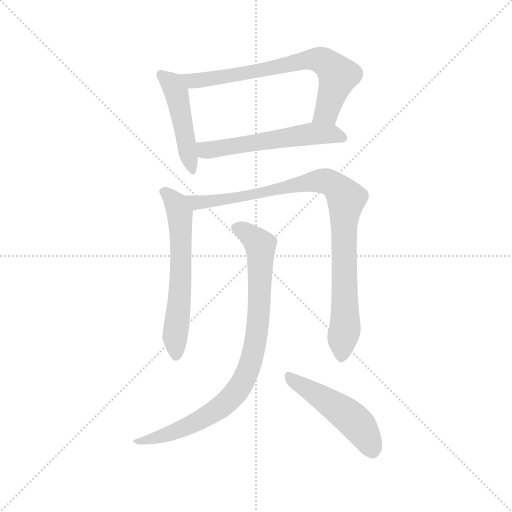
t = 0.00 s
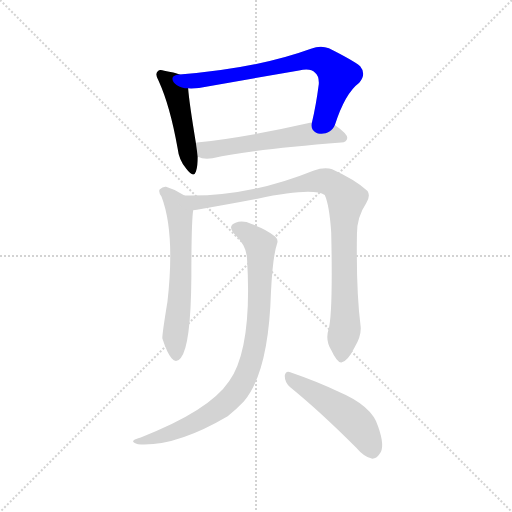
t = 1.20 s
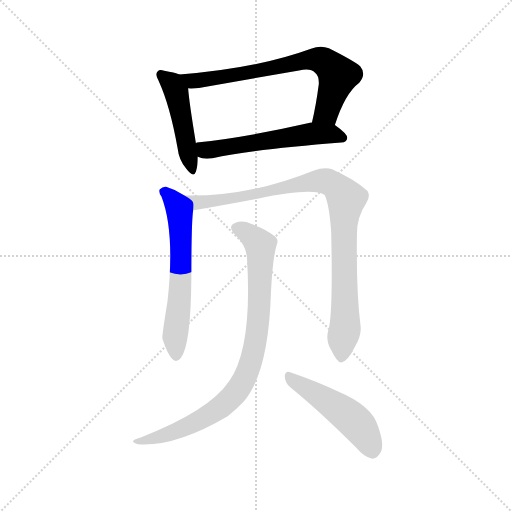
t = 2.41 s
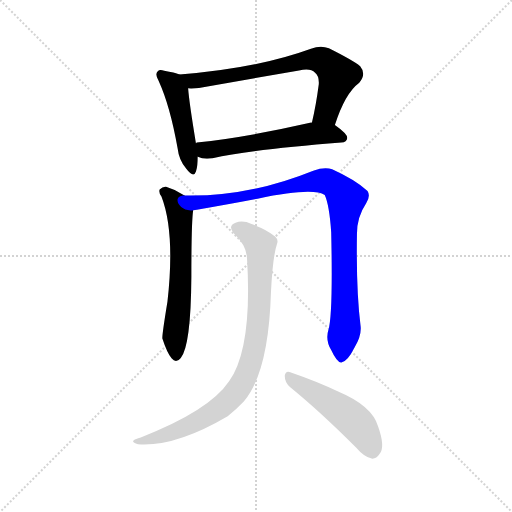
t = 3.61 s
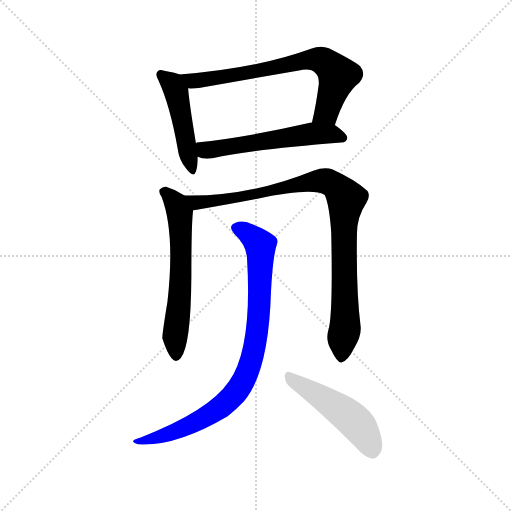
t = 4.81 s
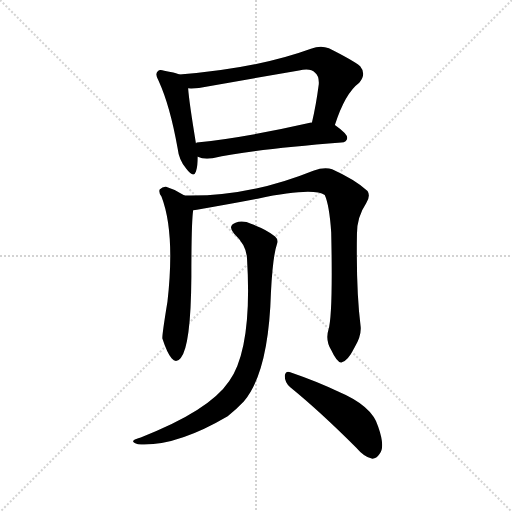
t = 6.01 s

The animated SVG that drew these frames (rendered in a browser with its animation timeline set to each time). Animation: 7 CSS @keyframes rules; one cycle of 6.01 s.

<svg version="1.1" viewBox="0 0 1024 1024" xmlns="http://www.w3.org/2000/svg">
  <g stroke="lightgray" stroke-dasharray="1,1" stroke-width="1" transform="scale(4, 4)">
    <line x1="0" y1="0" x2="256" y2="256"></line>
    <line x1="256" y1="0" x2="0" y2="256"></line>
    <line x1="128" y1="0" x2="128" y2="256"></line>
    <line x1="0" y1="128" x2="256" y2="128"></line>
  </g>
  <g transform="scale(0.92, -0.92) translate(60, -850)">
    <style type="text/css">
      
        @keyframes keyframes0 {
          from {
            stroke: blue;
            stroke-dashoffset: 478;
            stroke-width: 128;
          }
          61% {
            animation-timing-function: step-end;
            stroke: blue;
            stroke-dashoffset: 0;
            stroke-width: 128;
          }
          to {
            stroke: black;
            stroke-width: 1024;
          }
        }
        #make-me-a-hanzi-animation-0 {
          animation: keyframes0 0.6389973958333334s both;
          animation-delay: 0s;
          animation-timing-function: linear;
        }
      
        @keyframes keyframes1 {
          from {
            stroke: blue;
            stroke-dashoffset: 727;
            stroke-width: 128;
          }
          70% {
            animation-timing-function: step-end;
            stroke: blue;
            stroke-dashoffset: 0;
            stroke-width: 128;
          }
          to {
            stroke: black;
            stroke-width: 1024;
          }
        }
        #make-me-a-hanzi-animation-1 {
          animation: keyframes1 0.8416341145833334s both;
          animation-delay: 0.6389973958333334s;
          animation-timing-function: linear;
        }
      
        @keyframes keyframes2 {
          from {
            stroke: blue;
            stroke-dashoffset: 575;
            stroke-width: 128;
          }
          65% {
            animation-timing-function: step-end;
            stroke: blue;
            stroke-dashoffset: 0;
            stroke-width: 128;
          }
          to {
            stroke: black;
            stroke-width: 1024;
          }
        }
        #make-me-a-hanzi-animation-2 {
          animation: keyframes2 0.7179361979166666s both;
          animation-delay: 1.4806315104166667s;
          animation-timing-function: linear;
        }
      
        @keyframes keyframes3 {
          from {
            stroke: blue;
            stroke-dashoffset: 625;
            stroke-width: 128;
          }
          67% {
            animation-timing-function: step-end;
            stroke: blue;
            stroke-dashoffset: 0;
            stroke-width: 128;
          }
          to {
            stroke: black;
            stroke-width: 1024;
          }
        }
        #make-me-a-hanzi-animation-3 {
          animation: keyframes3 0.7586263020833334s both;
          animation-delay: 2.1985677083333335s;
          animation-timing-function: linear;
        }
      
        @keyframes keyframes4 {
          from {
            stroke: blue;
            stroke-dashoffset: 969;
            stroke-width: 128;
          }
          76% {
            animation-timing-function: step-end;
            stroke: blue;
            stroke-dashoffset: 0;
            stroke-width: 128;
          }
          to {
            stroke: black;
            stroke-width: 1024;
          }
        }
        #make-me-a-hanzi-animation-4 {
          animation: keyframes4 1.03857421875s both;
          animation-delay: 2.957194010416667s;
          animation-timing-function: linear;
        }
      
        @keyframes keyframes5 {
          from {
            stroke: blue;
            stroke-dashoffset: 896;
            stroke-width: 128;
          }
          74% {
            animation-timing-function: step-end;
            stroke: blue;
            stroke-dashoffset: 0;
            stroke-width: 128;
          }
          to {
            stroke: black;
            stroke-width: 1024;
          }
        }
        #make-me-a-hanzi-animation-5 {
          animation: keyframes5 0.9791666666666666s both;
          animation-delay: 3.995768229166667s;
          animation-timing-function: linear;
        }
      
        @keyframes keyframes6 {
          from {
            stroke: blue;
            stroke-dashoffset: 499;
            stroke-width: 128;
          }
          62% {
            animation-timing-function: step-end;
            stroke: blue;
            stroke-dashoffset: 0;
            stroke-width: 128;
          }
          to {
            stroke: black;
            stroke-width: 1024;
          }
        }
        #make-me-a-hanzi-animation-6 {
          animation: keyframes6 0.6560872395833334s both;
          animation-delay: 4.974934895833334s;
          animation-timing-function: linear;
        }
      
    </style>
    
      <path d="M 330 688 Q 320 692 297 696 Q 287 700 283 695 Q 276 689 285 674 Q 310 619 326 528 Q 329 501 345 483 Q 361 462 366 477 Q 370 489 370 509 L 366 538 Q 351 629 349 658 C 347 682 347 682 330 688 Z" fill="lightgray"></path>
    
      <path d="M 668 578 Q 690 647 721 670 Q 737 689 723 706 Q 707 719 655 745 Q 637 752 616 744 Q 498 701 330 688 C 300 686 319 658 349 658 Q 368 657 391 662 L 590 697 Q 615 703 625 692 Q 634 685 633 667 Q 627 621 618 583 C 611 554 658 550 668 578 Z" fill="lightgray"></path>
    
      <path d="M 370 509 Q 383 503 402 506 Q 490 525 682 540 Q 694 541 695 550 Q 695 559 668 578 C 654 588 648 587 618 583 Q 617 584 614 583 Q 478 552 368 540 Q 367 540 366 538 C 337 529 341 518 370 509 Z" fill="lightgray"></path>
    
      <path d="M 341 425 Q 322 438 301 444 Q 294 445 287 438 Q 284 432 291 423 Q 321 345 304 194 Q 292 121 293 114 Q 303 83 313 71 Q 323 59 333 72 Q 355 99 356 248 Q 356 369 360 393 C 362 412 362 412 341 425 Z" fill="lightgray"></path>
    
      <path d="M 654 133 Q 647 111 660 89 Q 673 61 682 62 Q 695 63 711 95 Q 726 120 724 140 Q 714 219 716 342 Q 716 378 736 408 Q 746 424 739 435 Q 711 460 662 482 Q 646 488 621 479 Q 480 422 341 425 C 311 425 330 388 360 393 Q 364 394 368 394 Q 443 407 500 418 Q 620 443 646 426 Q 656 404 660 345 Q 664 167 654 133 Z" fill="lightgray"></path>
    
      <path d="M 477 288 Q 489 93 438 21 Q 395 -43 246 -101 Q 234 -104 231 -107 Q 225 -111 240 -116 Q 321 -122 435 -55 Q 454 -40 470 -23 Q 524 41 529 214 Q 533 293 542 319 Q 546 329 538 336 Q 520 351 487 363 Q 468 372 452 366 Q 434 359 449 342 Q 476 317 477 288 Z" fill="lightgray"></path>
    
      <path d="M 571 8 Q 635 -44 714 -123 Q 732 -144 748 -147 Q 758 -148 765 -137 Q 778 -122 762 -77 Q 749 -32 675 -1 Q 632 20 571 41 Q 561 45 559 33 Q 559 18 571 8 Z" fill="lightgray"></path>
    
    
      <clipPath id="make-me-a-hanzi-clip-0">
        <path d="M 330 688 Q 320 692 297 696 Q 287 700 283 695 Q 276 689 285 674 Q 310 619 326 528 Q 329 501 345 483 Q 361 462 366 477 Q 370 489 370 509 L 366 538 Q 351 629 349 658 C 347 682 347 682 330 688 Z"></path>
      </clipPath>
      <path clip-path="url(#make-me-a-hanzi-clip-0)" d="M 291 688 L 311 671 L 323 650 L 356 482" fill="none" id="make-me-a-hanzi-animation-0" stroke-dasharray="350 700" stroke-linecap="round"></path>
    
      <clipPath id="make-me-a-hanzi-clip-1">
        <path d="M 668 578 Q 690 647 721 670 Q 737 689 723 706 Q 707 719 655 745 Q 637 752 616 744 Q 498 701 330 688 C 300 686 319 658 349 658 Q 368 657 391 662 L 590 697 Q 615 703 625 692 Q 634 685 633 667 Q 627 621 618 583 C 611 554 658 550 668 578 Z"></path>
      </clipPath>
      <path clip-path="url(#make-me-a-hanzi-clip-1)" d="M 339 687 L 348 678 L 368 674 L 603 719 L 637 719 L 675 686 L 650 606 L 625 588" fill="none" id="make-me-a-hanzi-animation-1" stroke-dasharray="599 1198" stroke-linecap="round"></path>
    
      <clipPath id="make-me-a-hanzi-clip-2">
        <path d="M 370 509 Q 383 503 402 506 Q 490 525 682 540 Q 694 541 695 550 Q 695 559 668 578 C 654 588 648 587 618 583 Q 617 584 614 583 Q 478 552 368 540 Q 367 540 366 538 C 337 529 341 518 370 509 Z"></path>
      </clipPath>
      <path clip-path="url(#make-me-a-hanzi-clip-2)" d="M 374 532 L 387 523 L 616 559 L 660 559 L 686 550" fill="none" id="make-me-a-hanzi-animation-2" stroke-dasharray="447 894" stroke-linecap="round"></path>
    
      <clipPath id="make-me-a-hanzi-clip-3">
        <path d="M 341 425 Q 322 438 301 444 Q 294 445 287 438 Q 284 432 291 423 Q 321 345 304 194 Q 292 121 293 114 Q 303 83 313 71 Q 323 59 333 72 Q 355 99 356 248 Q 356 369 360 393 C 362 412 362 412 341 425 Z"></path>
      </clipPath>
      <path clip-path="url(#make-me-a-hanzi-clip-3)" d="M 298 433 L 323 407 L 331 386 L 333 236 L 320 119 L 323 76" fill="none" id="make-me-a-hanzi-animation-3" stroke-dasharray="497 994" stroke-linecap="round"></path>
    
      <clipPath id="make-me-a-hanzi-clip-4">
        <path d="M 654 133 Q 647 111 660 89 Q 673 61 682 62 Q 695 63 711 95 Q 726 120 724 140 Q 714 219 716 342 Q 716 378 736 408 Q 746 424 739 435 Q 711 460 662 482 Q 646 488 621 479 Q 480 422 341 425 C 311 425 330 388 360 393 Q 364 394 368 394 Q 443 407 500 418 Q 620 443 646 426 Q 656 404 660 345 Q 664 167 654 133 Z"></path>
      </clipPath>
      <path clip-path="url(#make-me-a-hanzi-clip-4)" d="M 349 422 L 374 409 L 510 429 L 522 436 L 635 457 L 658 453 L 682 433 L 693 418 L 687 357 L 690 134 L 683 73" fill="none" id="make-me-a-hanzi-animation-4" stroke-dasharray="841 1682" stroke-linecap="round"></path>
    
      <clipPath id="make-me-a-hanzi-clip-5">
        <path d="M 477 288 Q 489 93 438 21 Q 395 -43 246 -101 Q 234 -104 231 -107 Q 225 -111 240 -116 Q 321 -122 435 -55 Q 454 -40 470 -23 Q 524 41 529 214 Q 533 293 542 319 Q 546 329 538 336 Q 520 351 487 363 Q 468 372 452 366 Q 434 359 449 342 Q 476 317 477 288 Z"></path>
      </clipPath>
      <path clip-path="url(#make-me-a-hanzi-clip-5)" d="M 455 353 L 474 346 L 506 317 L 499 128 L 474 31 L 447 -11 L 399 -50 L 310 -93 L 236 -111" fill="none" id="make-me-a-hanzi-animation-5" stroke-dasharray="768 1536" stroke-linecap="round"></path>
    
      <clipPath id="make-me-a-hanzi-clip-6">
        <path d="M 571 8 Q 635 -44 714 -123 Q 732 -144 748 -147 Q 758 -148 765 -137 Q 778 -122 762 -77 Q 749 -32 675 -1 Q 632 20 571 41 Q 561 45 559 33 Q 559 18 571 8 Z"></path>
      </clipPath>
      <path clip-path="url(#make-me-a-hanzi-clip-6)" d="M 571 28 L 705 -60 L 735 -96 L 749 -129" fill="none" id="make-me-a-hanzi-animation-6" stroke-dasharray="371 742" stroke-linecap="round"></path>
    
  </g>
</svg>
